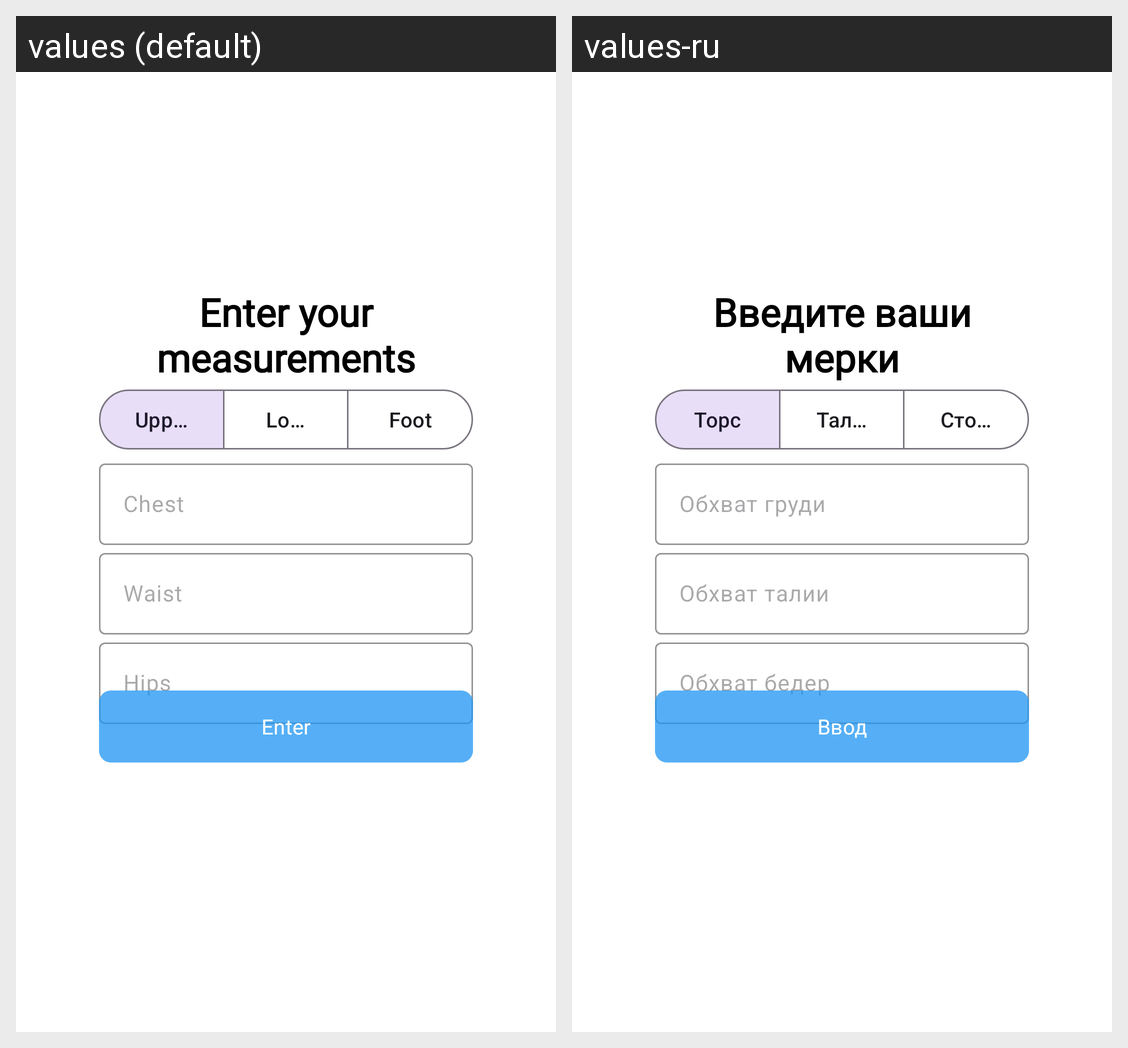

Locale-by-locale string values for the Android screen shown in this grid:
Android screen res/layout/activity_measurements.xml rendered under 2 locales, left to right: values (default), values-ru. Device: Nexus 5 (rendered at 1080×1920; each locale shown at half size, 540×960, under a caption strip naming it); theme Theme.WearMe.
Strings drawn on this screen, with the default value and each locale's value (text and hints the layout hard-codes, and strings that could not be matched under every locale, appear in the picture but are not listed):

measurementsHeader
  values: Enter your measurements
  values-ru: Введите ваши мерки

measurementsUpper
  values: Upper
  values-ru: Торс

measurementsLower
  values: Lower
  values-ru: Талия

measurementsFoot
  values: Foot
  values-ru: Стопы

measurementsHintChest
  values: Chest
  values-ru: Обхват груди

measurementsHintWaist
  values: Waist
  values-ru: Обхват талии

measurementsHintHips
  values: Hips
  values-ru: Обхват бедер

measurementsButtonText
  values: Enter
  values-ru: Ввод
